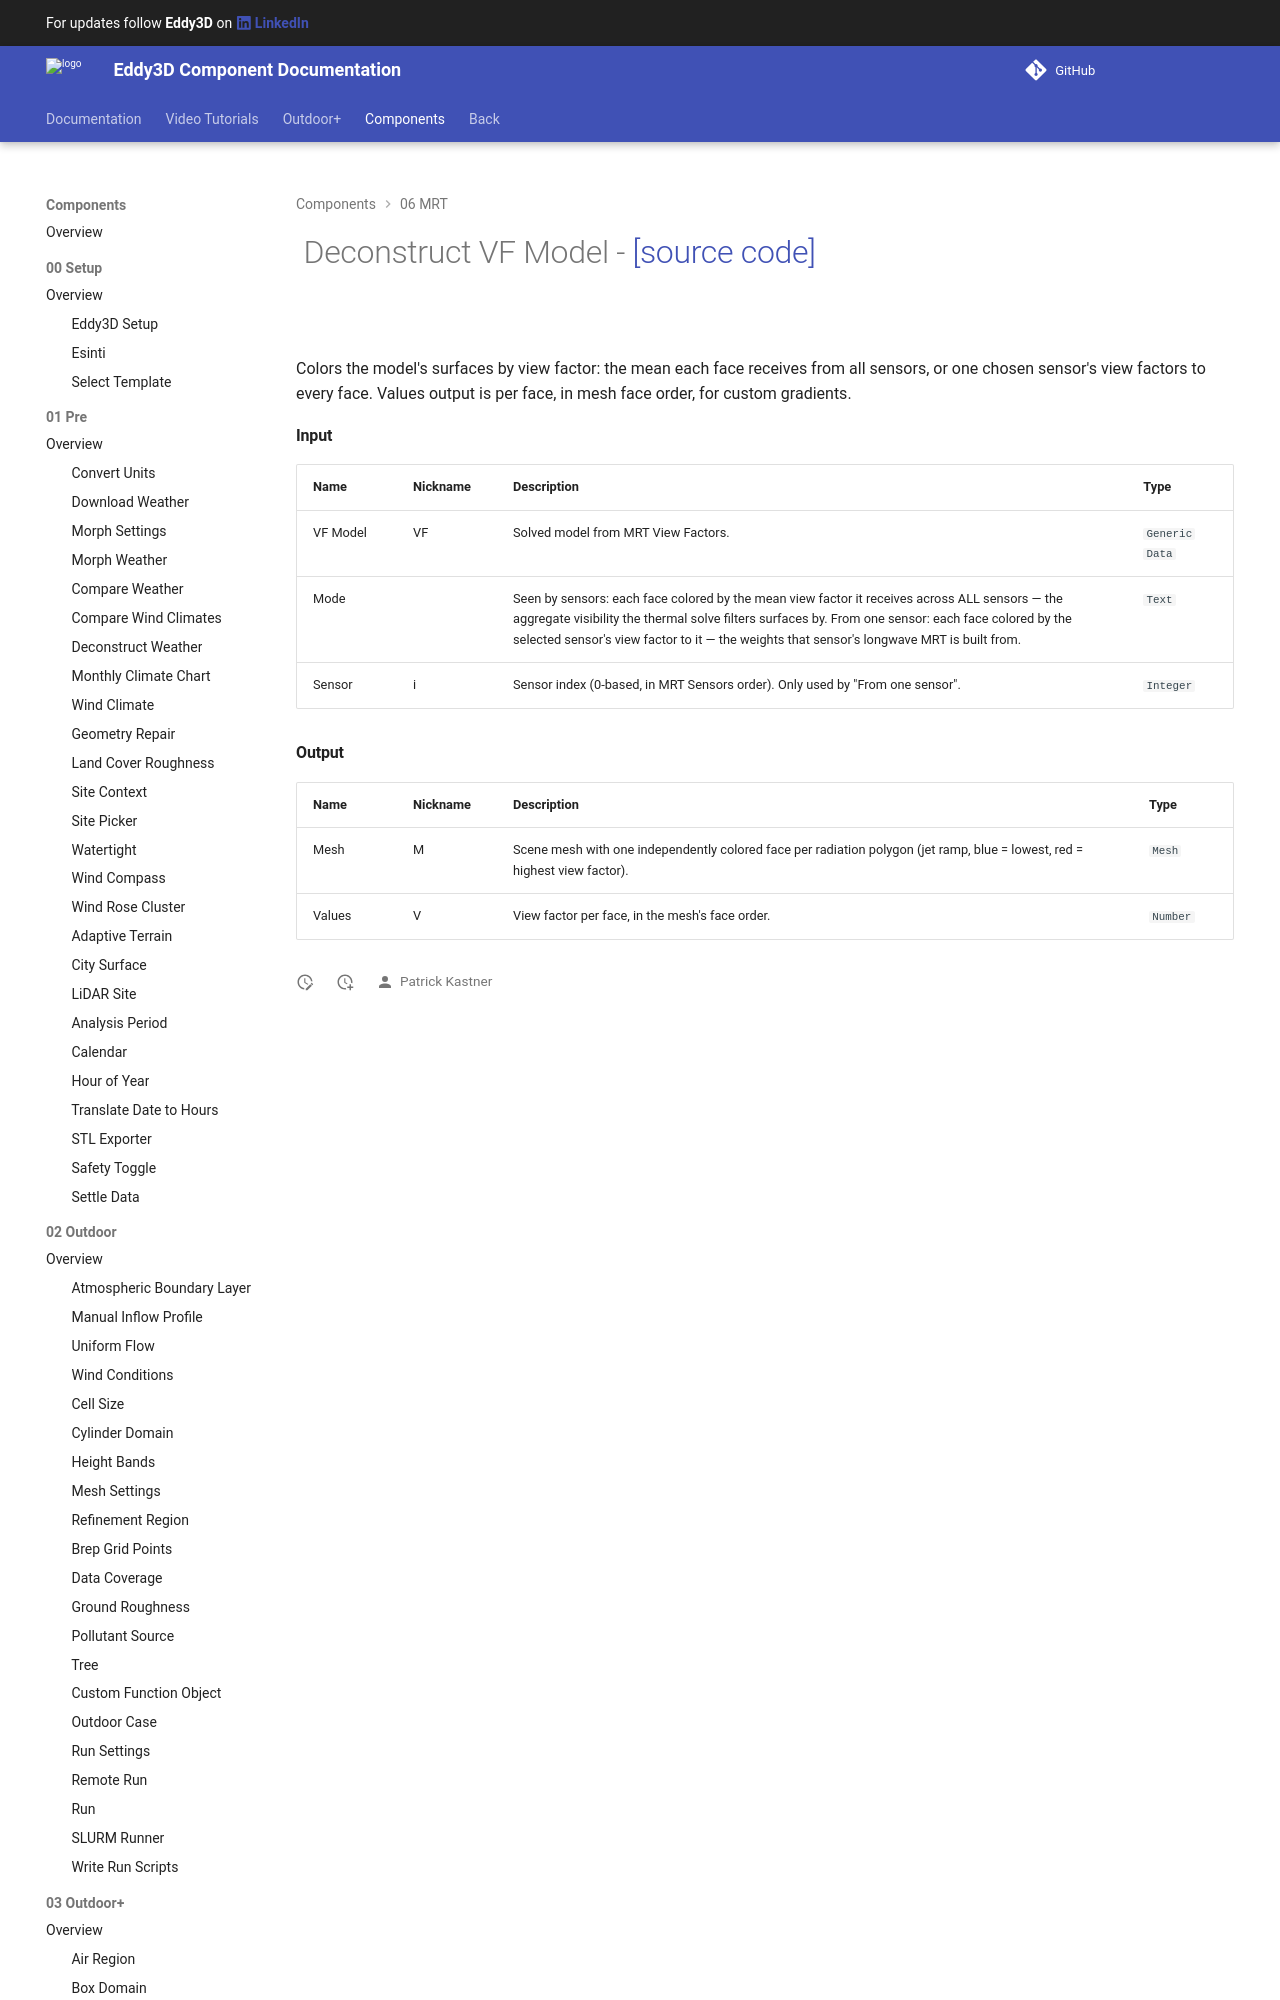

repository: Eddy3D-Dev/Eddy3D-Documentation · page: 1.23.0.827/components/Deconstruct_VF_Model/index.html · generator: mkdocs

# ![](/images/icons/Deconstruct_VF_Model.png) Deconstruct VF Model - [[source code]](https://github.com/Eddy3D-Dev/Eddy3D/search?q=%22Deconstruct%20VF%20Model%22)

![](/images/components/Deconstruct_VF_Model-crop.png)
